Photos from the image-classification dataset "dataset" in the GitHub repository fakhrioib/CNN-Kucing. Its 3 classes are: Bengal cat, British Shorthair cat, persia.

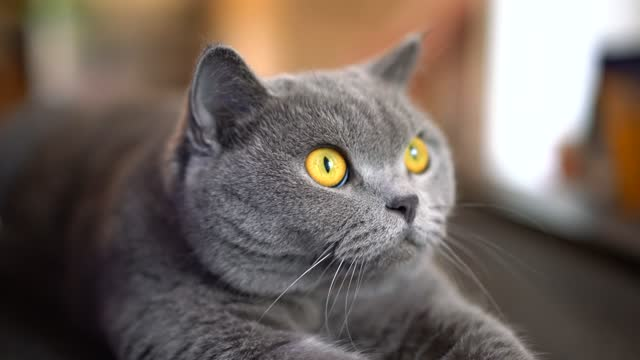
Label: British Shorthair cat

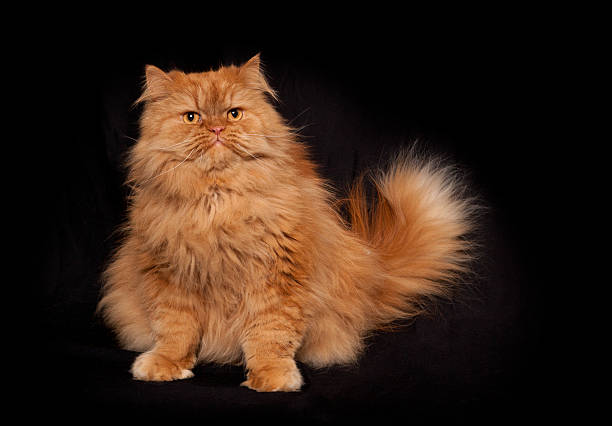
Label: persia

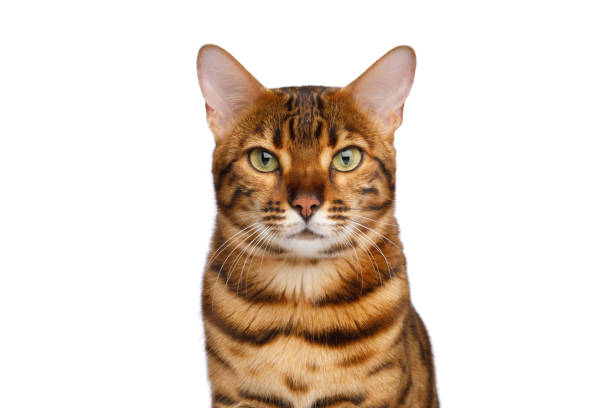
Label: Bengal cat

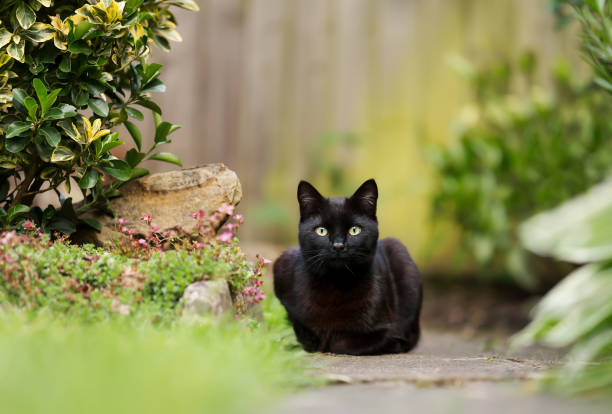
Label: British Shorthair cat

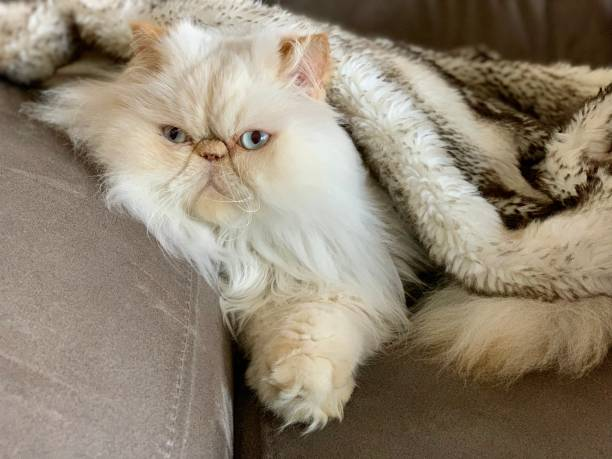
Label: persia

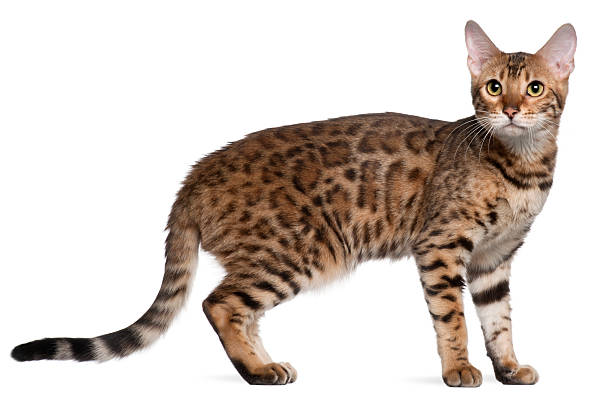
Label: Bengal cat
